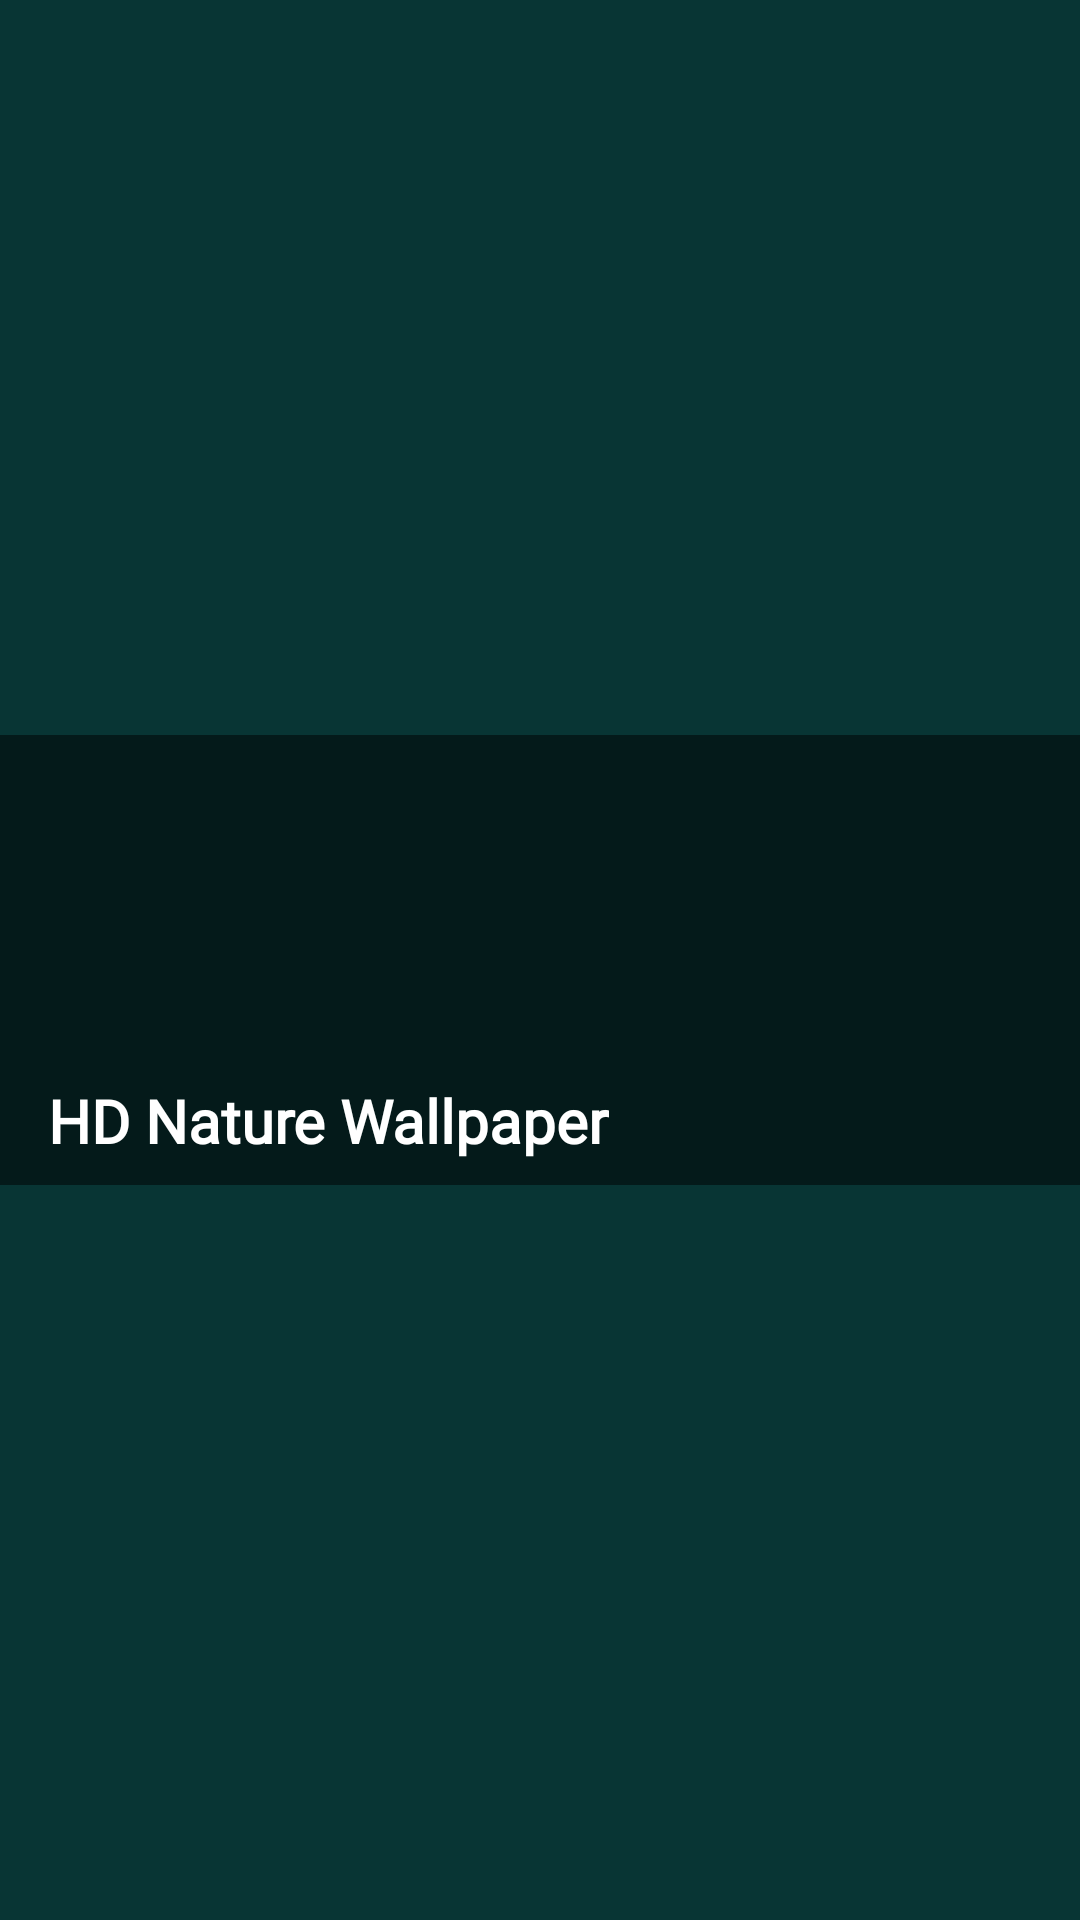

Reconstruct the res/layout file that produces this screen, plus the resources it refers to.
<!-- AndroidManifest.xml: application theme Theme.HDNatureWallpaper -->
<!-- res/layout/header_layout.xml -->
<?xml version="1.0" encoding="utf-8"?>
<androidx.constraintlayout.widget.ConstraintLayout xmlns:android="http://schemas.android.com/apk/res/android"
    xmlns:app="http://schemas.android.com/apk/res-auto"
    xmlns:tools="http://schemas.android.com/tools"
    android:layout_width="match_parent"
    android:layout_height="wrap_content"
    android:background="@color/colorOnPrimary">

    <androidx.viewpager2.widget.ViewPager2
        android:id="@+id/header_pager"
        android:layout_width="match_parent"
        android:layout_height="150dp"
        app:layout_constraintBottom_toBottomOf="parent"
        app:layout_constraintEnd_toEndOf="parent"
        app:layout_constraintHorizontal_bias="0.5"
        app:layout_constraintStart_toStartOf="parent"
        app:layout_constraintTop_toTopOf="parent"
        app:layout_constraintVertical_bias="0.5" />
    <View
        android:layout_width="match_parent"
        android:background="@color/black"
        android:alpha="0.5"
        app:layout_constraintTop_toTopOf="@id/header_pager"
        app:layout_constraintBottom_toBottomOf="@id/header_pager"
        android:layout_height="0dp"/>

    <androidx.appcompat.widget.AppCompatTextView
        android:layout_width="wrap_content"
        android:layout_height="wrap_content"
        android:layout_marginStart="16dp"
        android:layout_marginBottom="8dp"
        android:fontFamily="@font/baumans"
        android:text="@string/app_name"
        android:textColor="@color/white"
        android:textSize="20sp"
        android:textStyle="bold"
        app:layout_constraintBottom_toBottomOf="@id/header_pager"
        app:layout_constraintStart_toStartOf="parent" />
</androidx.constraintlayout.widget.ConstraintLayout>
<!-- resources referenced by this layout -->
<resources>
  <color name="black">#FF000000</color>
  <color name="colorOnPrimary">#083534</color>
  <color name="white">#FFFFFFFF</color>
  <string name="app_name">HD Nature Wallpaper</string>
  <style name="Theme.HDNatureWallpaper" parent="Theme.MaterialComponents.DayNight.NoActionBar">
          
          <item name="colorPrimary">@color/colorPrimary</item>
          <item name="colorPrimaryVariant">@color/purple_700</item>
          <item name="colorOnPrimary">@color/colorOnPrimary</item>
          
          <item name="colorSecondary">@color/colorSecondary</item>
          <item name="colorSecondaryVariant">@color/teal_700</item>
          <item name="colorOnSecondary">@color/colorOnSecondary</item>
          
          <item name="android:statusBarColor">?attr/colorOnPrimary</item>
          
          <item name="android:windowLayoutInDisplayCutoutMode" tools:targetApi="o_mr1">shortEdges</item>
          
          <item name="android:windowActivityTransitions">true</item>
          
          <item name="android:windowEnterTransition">@transition/explode</item>
          <item name="android:windowExitTransition">@transition/explode</item>
  
          
          <item name="android:windowSharedElementEnterTransition">
              @transition/change_image_transform</item>
          <item name="android:windowSharedElementExitTransition">
              @transition/change_image_transform</item>
      </style>
  <color name="colorPrimary">#FFFFFF</color>
  <color name="purple_700">#FF3700B3</color>
  <color name="colorSecondary">#D3D3D3</color>
  <color name="teal_700">#FF018786</color>
  <color name="colorOnSecondary">#4A4A4A</color>
</resources>
